Labelled photos from "public", an image-classification folder in idrunkgd/DASOERP. The possible labels are: AVEVA report, AVEVA System Platform 2023, CSV validation, GAMP5, HighByte, HiveMQ, industrial protocols, ISA standards, networking, OpenShift, PLC programming, Siemens hardware, SQL Server, SSRS, TIA Portal, WinCC SCADA.

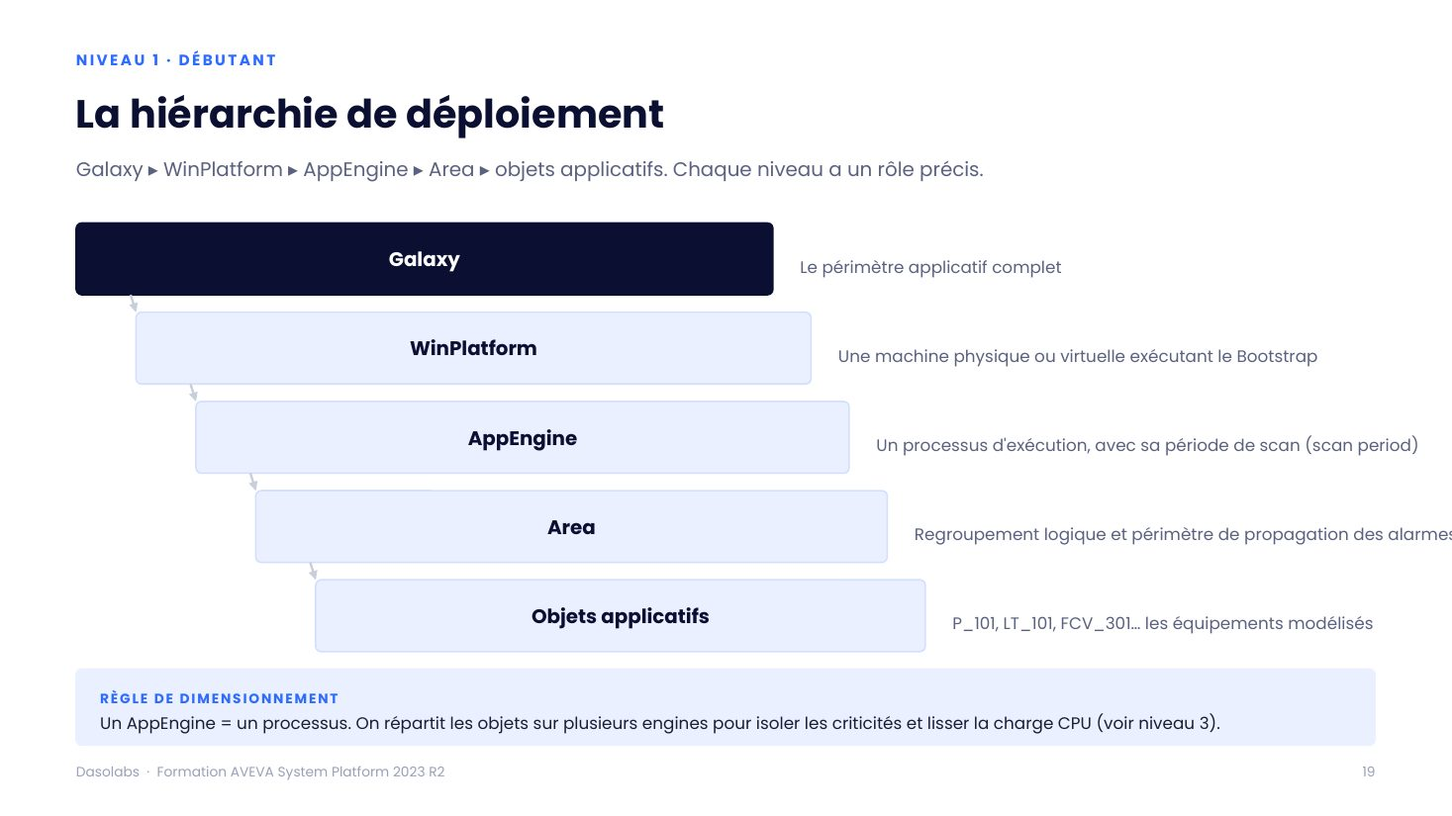
Label: AVEVA System Platform 2023

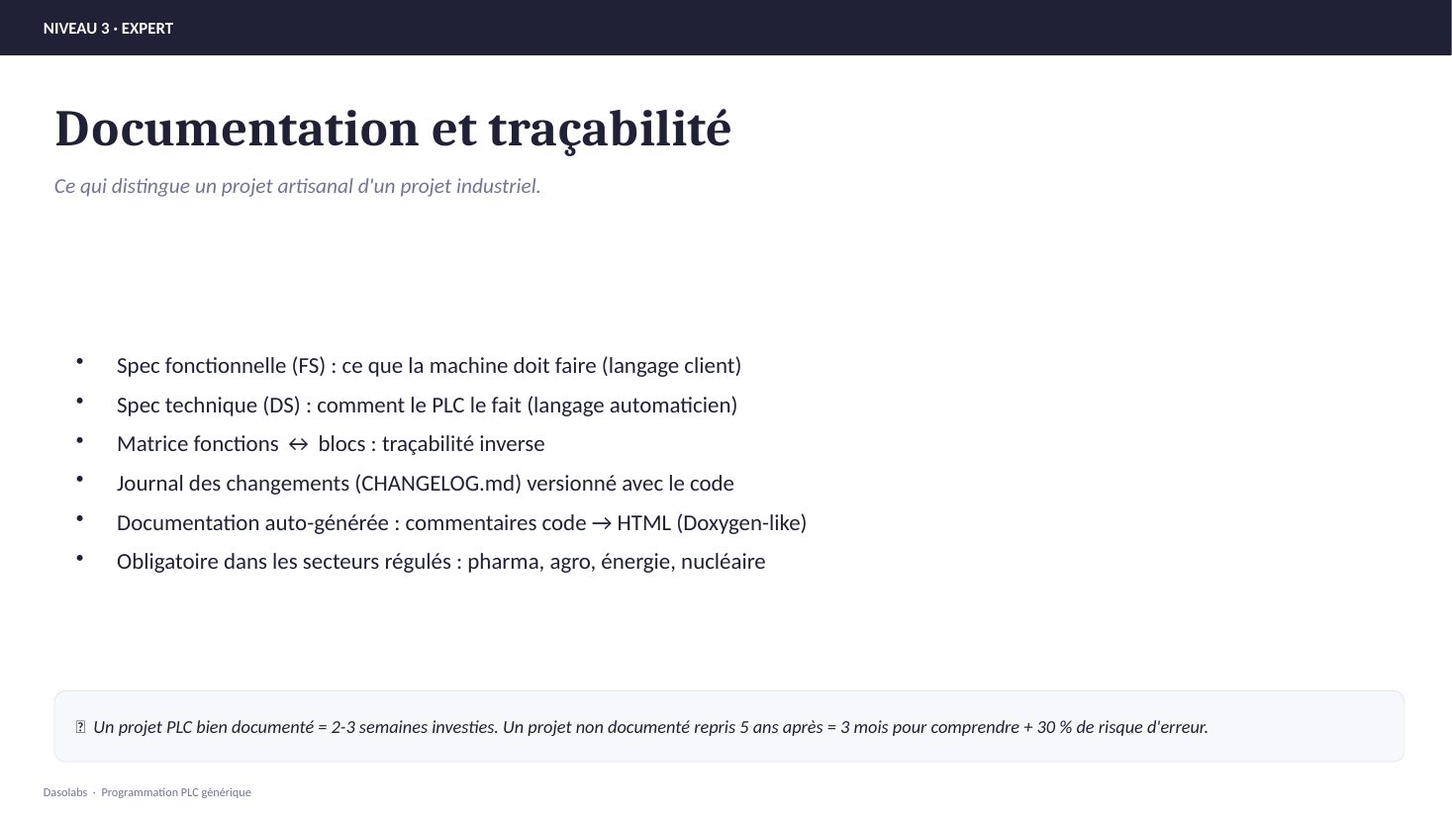
Label: PLC programming

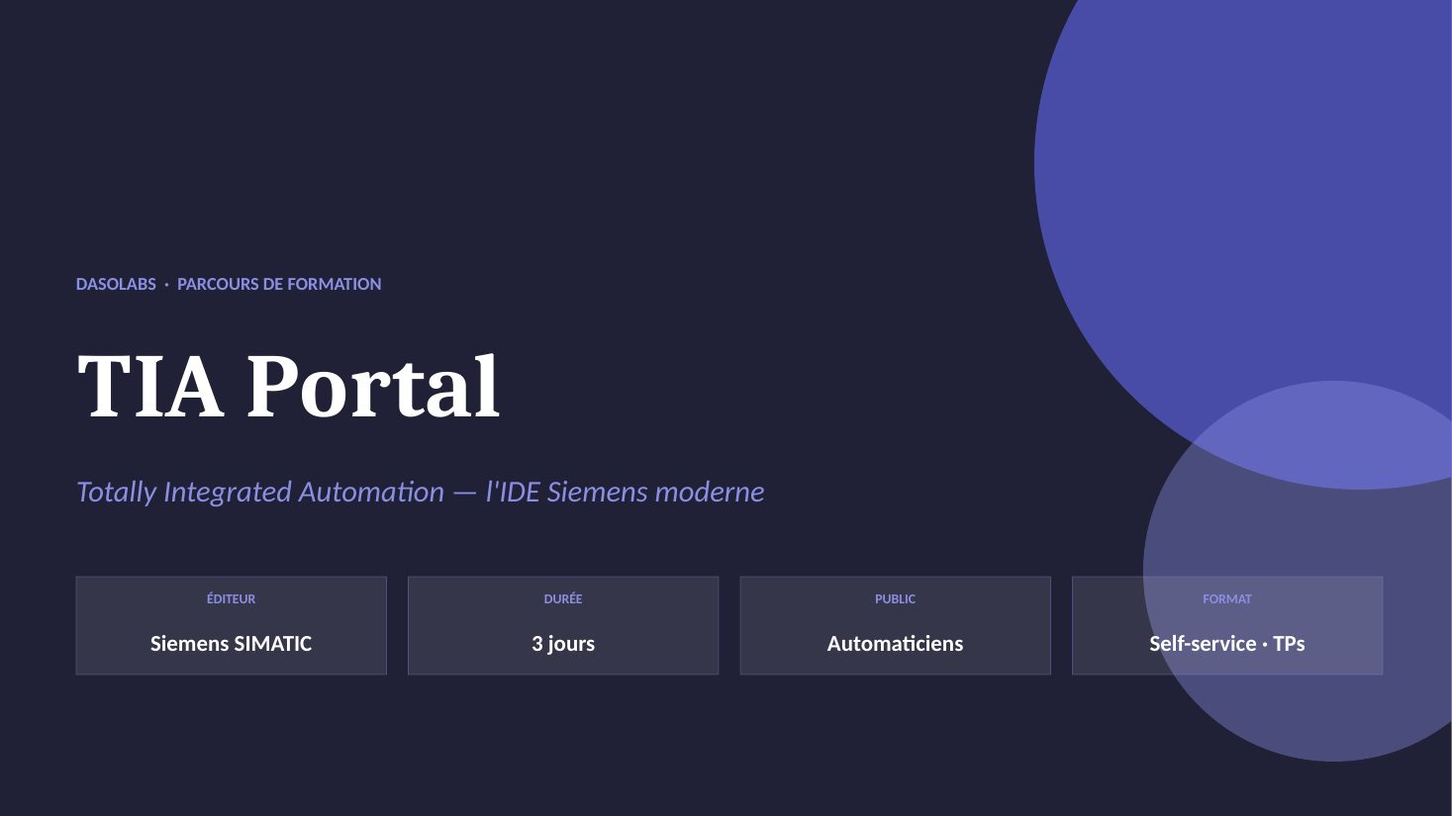
Label: TIA Portal

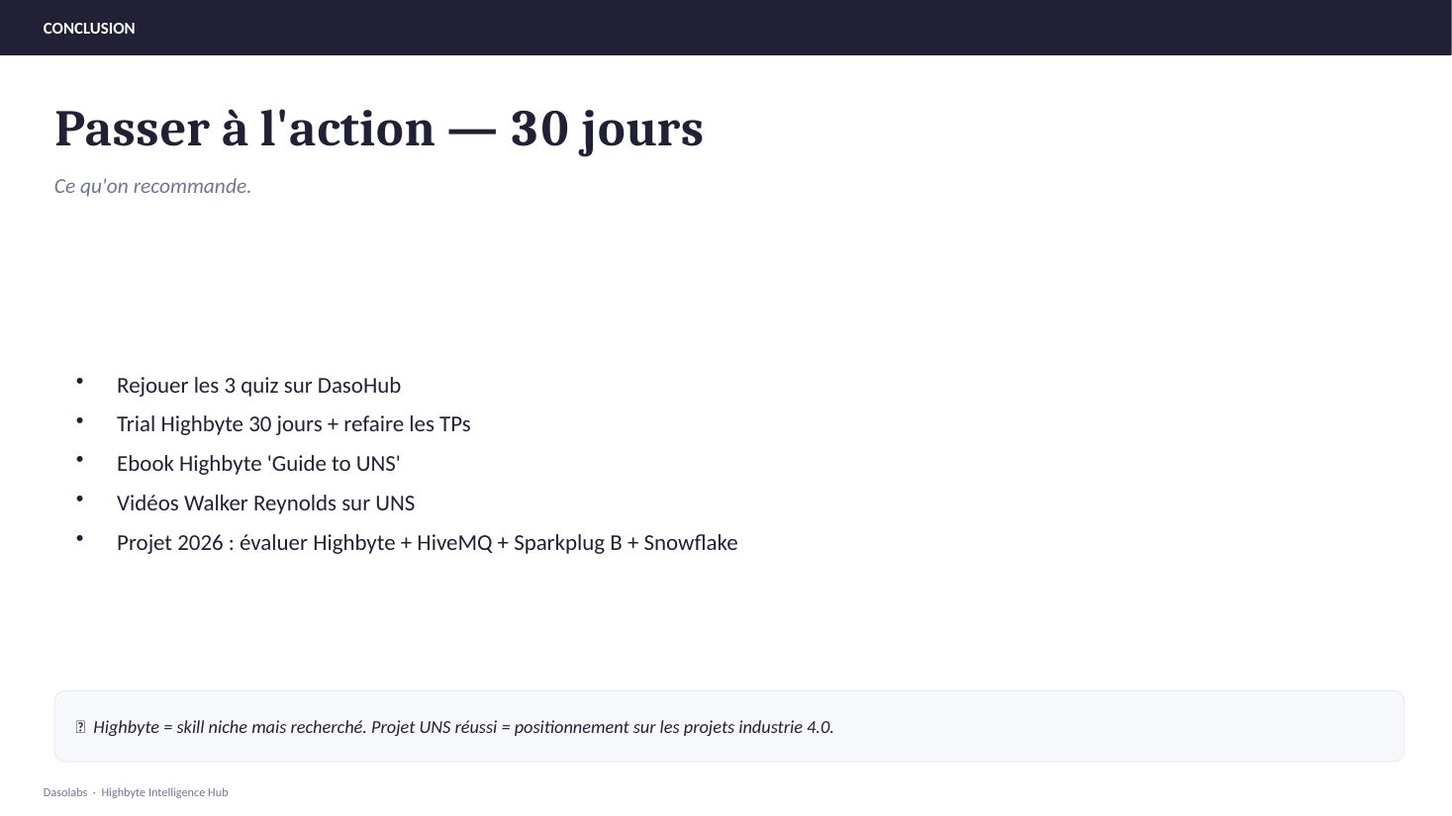
Label: HighByte

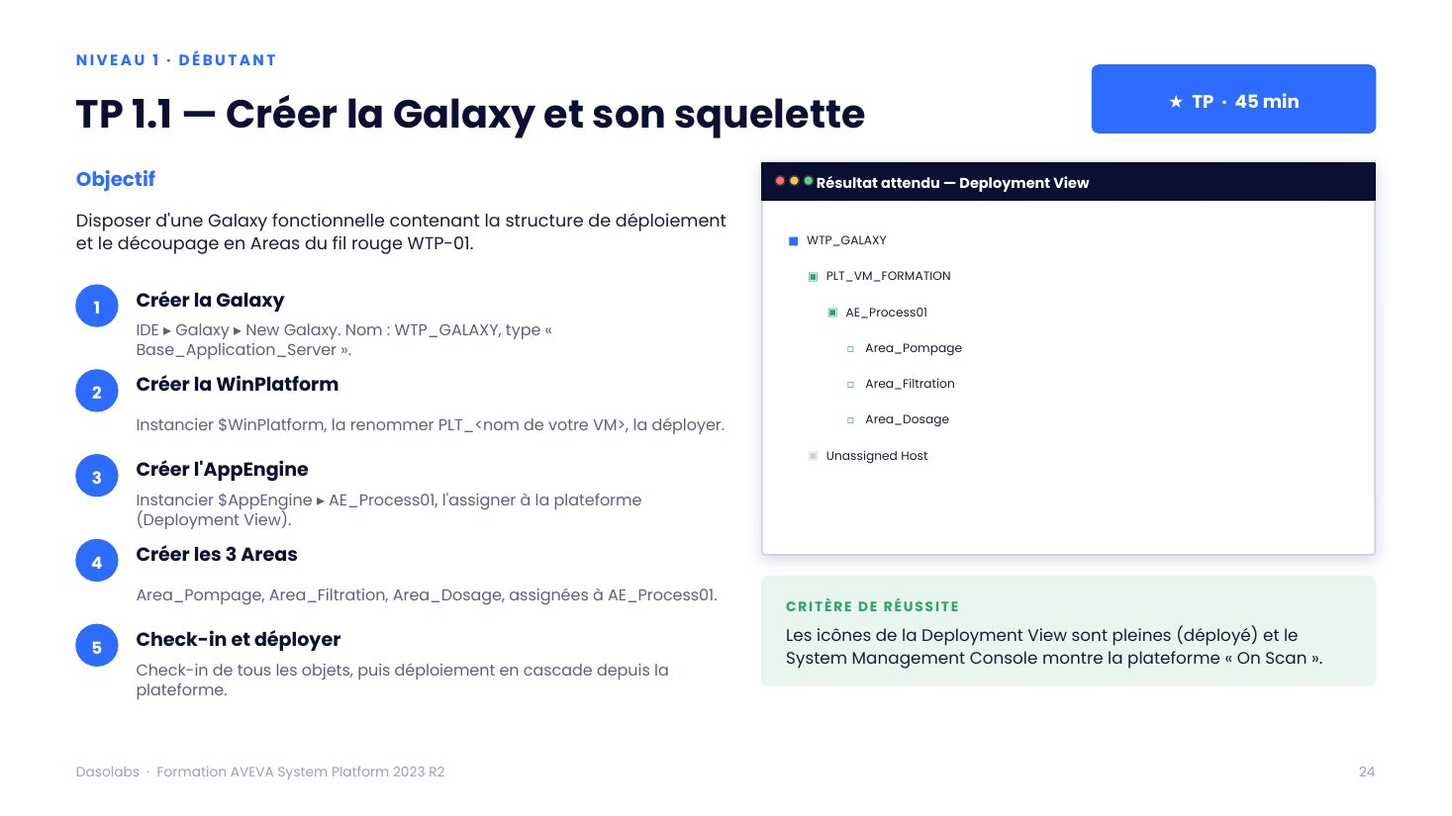
Label: AVEVA System Platform 2023

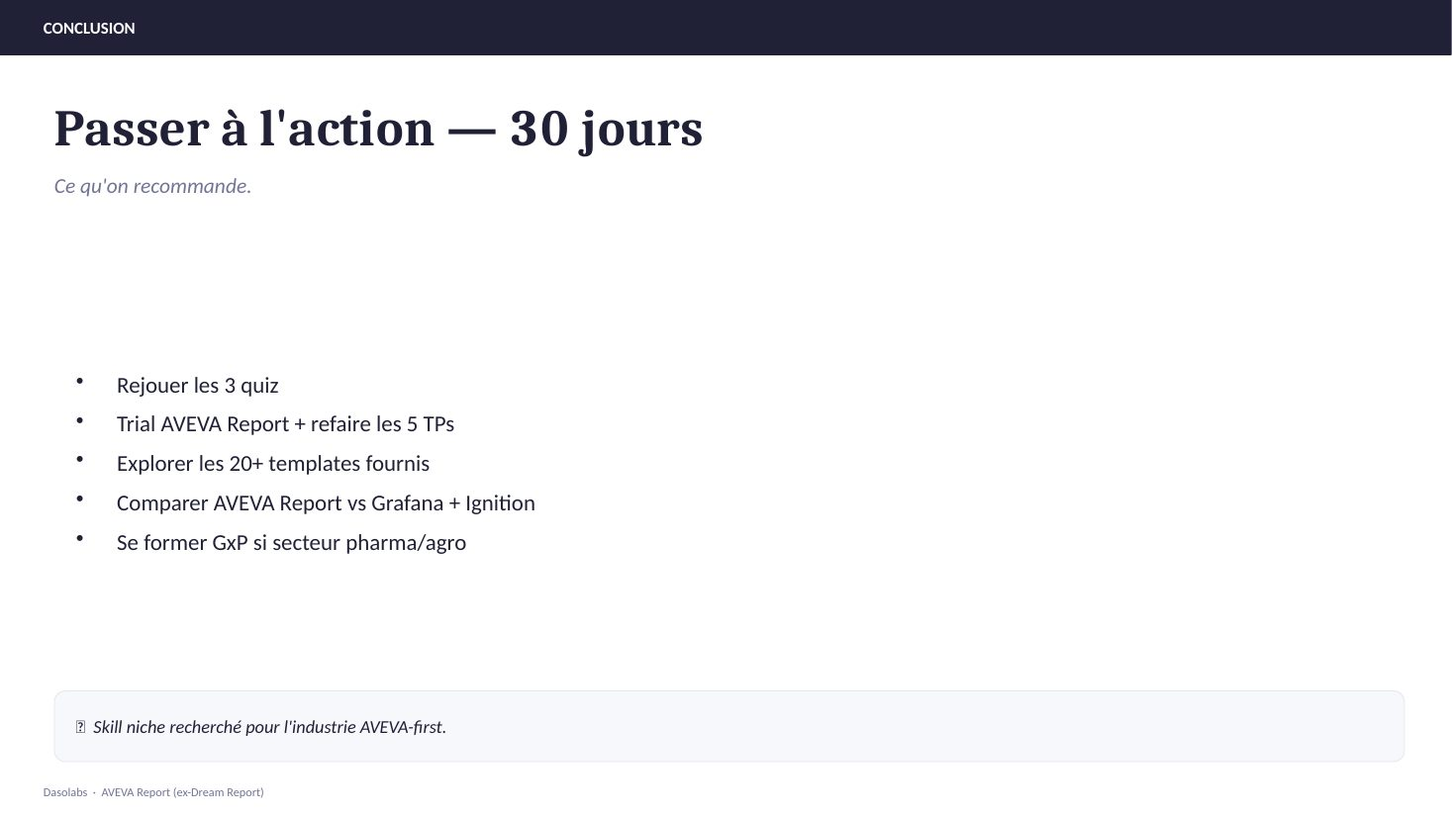
Label: AVEVA report
